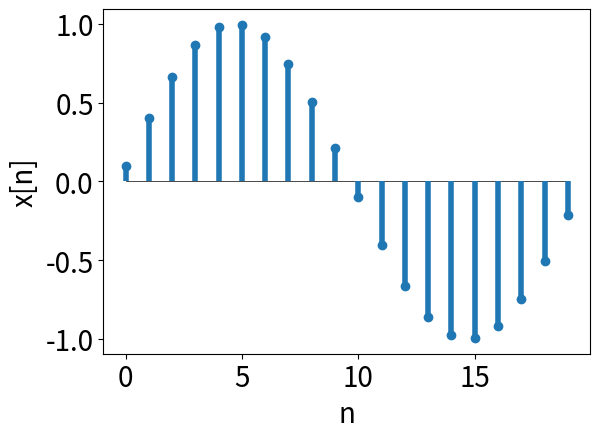
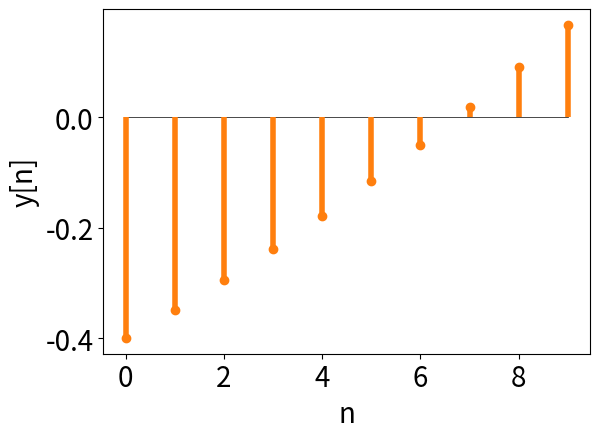
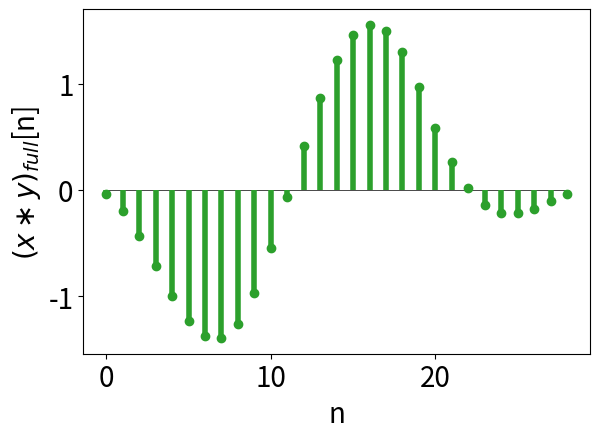
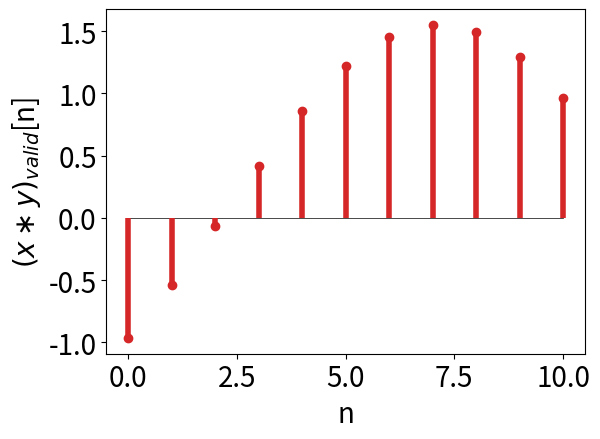
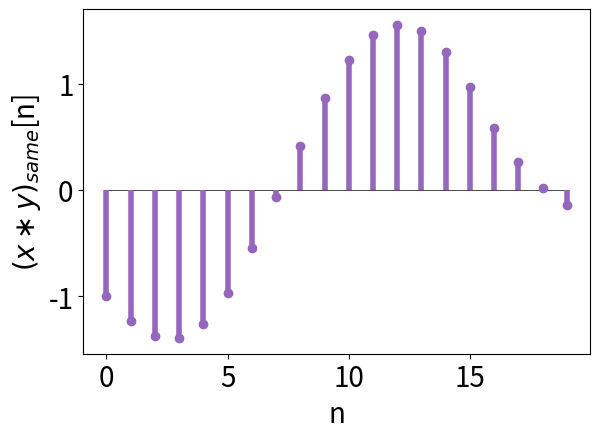

These charts were generated, in order, by the following Python code:
import numpy as np
import matplotlib
import matplotlib.pyplot as plt
from matplotlib import animation
from pathlib import Path
import argparse


def stem(n, x, filename, color='C0', xlabel='', ylabel='', yticks=None, video=False):
    plot_dict = {"bbox_inches": 'tight', "dpi": 300, "transparent": True}
    output_dir = Path('assets', 'img', 'posts', '2021-07-09-convolution-in-matlab-numpy-and-scipy')
    if video:
        output_dir /= 'video'
    output_dir.mkdir(parents=True, exist_ok=True)

    plt.figure()
    markerline, stemlines, baseline = plt.stem(n, x)
    plt.setp(markerline, 'color', color)
    plt.setp(stemlines, 'color', color)
    if video:
        plt.setp(baseline, 'color', 'white')
    else:
        plt.setp(baseline, 'color', 'k')
    plt.setp(baseline, 'linewidth', 0.5)
    plt.setp(baseline, 'zorder', -1)
    plt.xlabel(xlabel)
    plt.ylabel(ylabel)
    plt.yticks(yticks)
    plt.savefig(output_dir / f'{filename}.png', **plot_dict)


def main():
    ap = argparse.ArgumentParser()
    ap.add_argument('--video', action='store_true', help='Export for video.')
    args = ap.parse_args()

    matplotlib.rcParams.update({'font.size': 20})
    matplotlib.rcParams.update({'lines.linewidth': 4})
    matplotlib.rcParams.update({'figure.autolayout': True})
    if args.video:
        plt.style.use('dark_background')

    yticks = [-1.0, 0.0, 1.0]

    N = 10
    n_x = np.arange(0, 2 * N)
    x = np.sin(2 * np.pi * n_x / 20 + 0.1)
    n_y = np.arange(0, N)
    y = np.exp(0.05 * n_y) - 1.4

    stem(n_x, x, 'x', xlabel='n', ylabel='x[n]', video=args.video)
    stem(n_y, y, 'y', xlabel='n', ylabel='y[n]', color='C1', video=args.video)

    full = np.convolve(x, y, 'full')
    n_full = np.arange(0, full.shape[0], dtype=int)
    valid = np.convolve(x, y, 'valid')
    n_valid = np.arange(0, valid.shape[0], dtype=int)
    same = np.convolve(x, y, 'same')
    n_same = np.arange(0, same.shape[0], dtype=int)

    valid_start_id = 9
    padded_valid = np.zeros_like(full)
    padded_valid[valid_start_id:valid_start_id + N + 1] = valid

    stem(n_full, full, 'xy_full', xlabel='n', ylabel=r'$(x \ast y)_{full}$[n]', color='C2', video=args.video)
    stem(n_valid, valid, 'xy_valid', xlabel='n', ylabel=r'$(x \ast y)_{valid}$[n]', color='C3', video=args.video)
    stem(n_same, same, 'xy_same', xlabel='n', ylabel=r'$(x \ast y)_{same}$[n]', color='C4', video=args.video)


if __name__ == '__main__':
    main()
